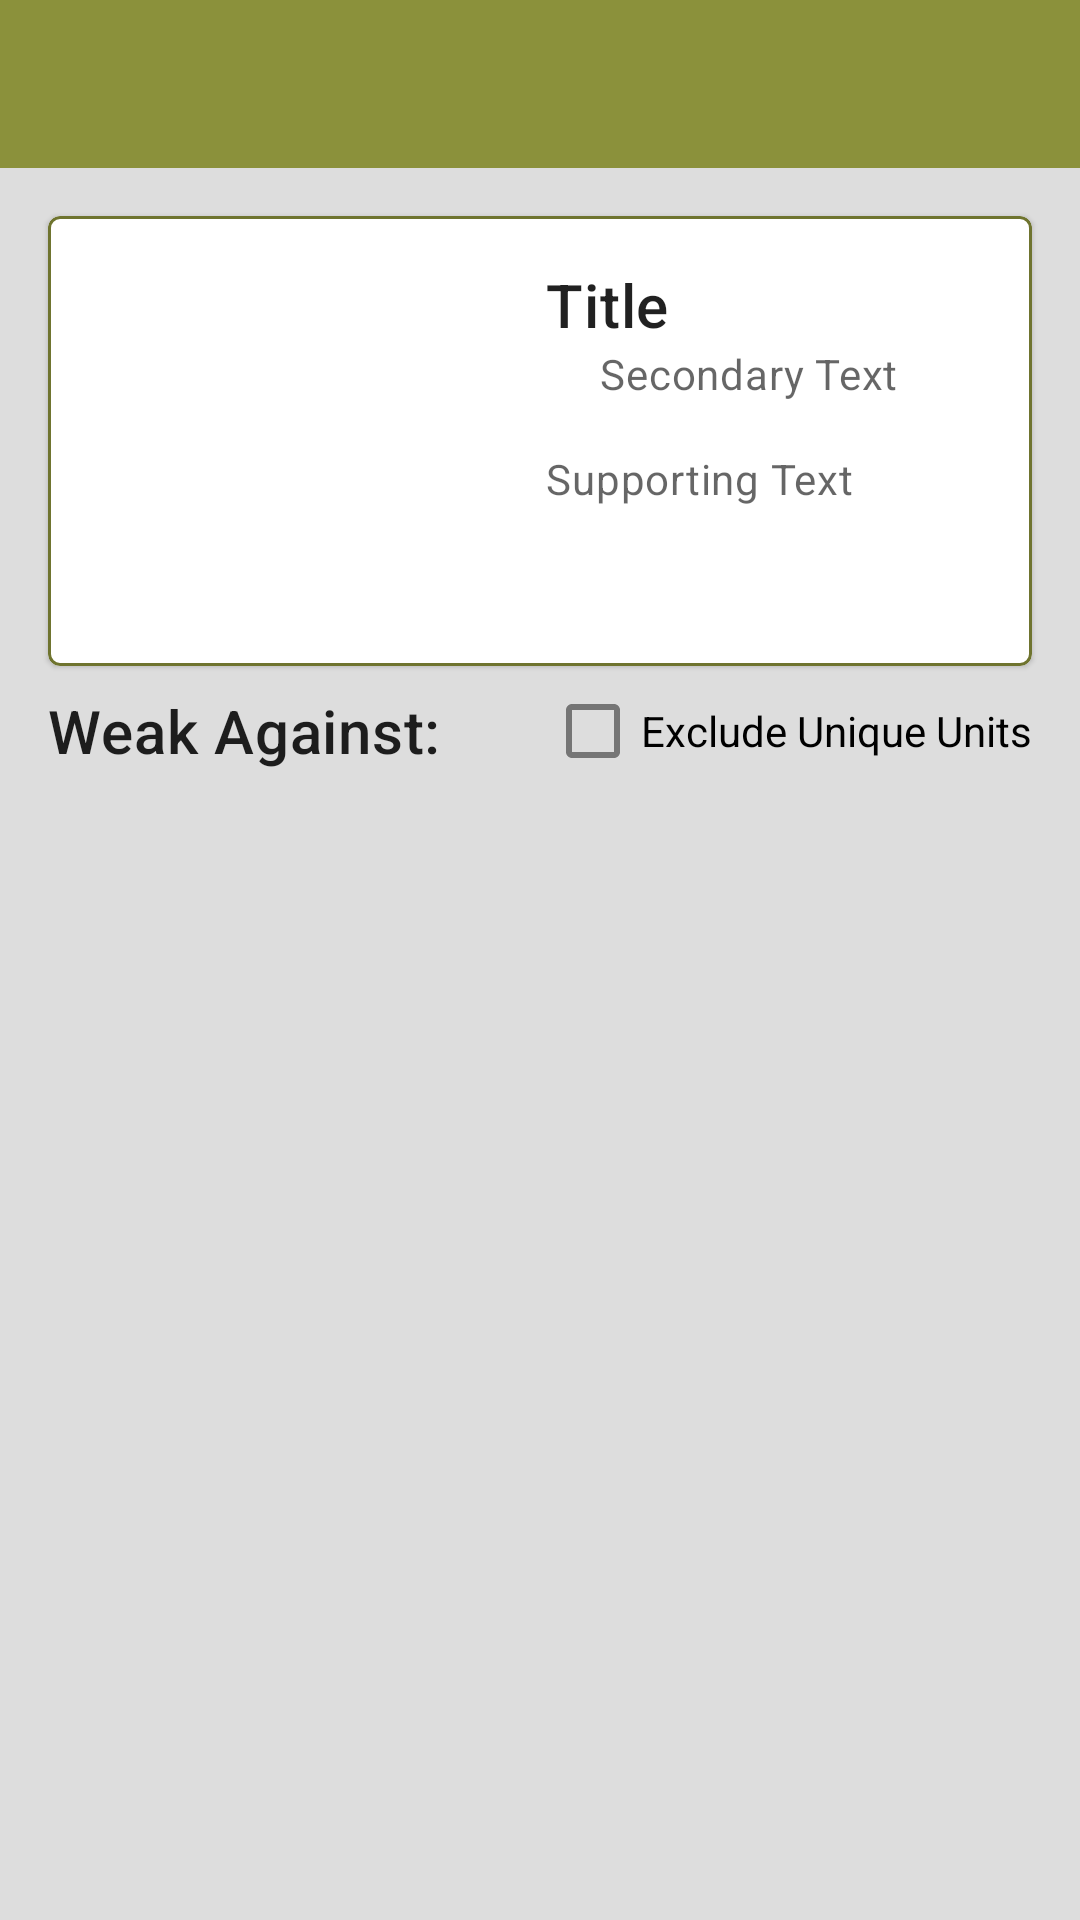

Reconstruct the res/layout file that produces this screen, plus the resources it refers to.
<!-- AndroidManifest.xml: activity theme AppTheme.NoActionBar -->
<!-- res/layout/activity_unit_view.xml -->
<?xml version="1.0" encoding="utf-8"?>
<androidx.constraintlayout.widget.ConstraintLayout xmlns:android="http://schemas.android.com/apk/res/android"
    xmlns:app="http://schemas.android.com/apk/res-auto"
    xmlns:tools="http://schemas.android.com/tools"
    android:layout_width="match_parent"
    android:layout_height="match_parent"
    android:background="@color/colorBackground"
    tools:context=".UnitViewActivity">

    <include
        android:id="@+id/include"
        layout="@layout/drawer_toolbar"
        android:layout_width="match_parent"
        android:layout_height="wrap_content" />


    <androidx.recyclerview.widget.RecyclerView
        android:id="@+id/counters_recyclerview"
        android:layout_width="0dp"
        android:layout_height="0dp"
        android:layout_marginStart="16dp"
        android:layout_marginLeft="16dp"
        android:layout_marginTop="8dp"
        android:layout_marginEnd="16dp"
        android:layout_marginRight="16dp"
        android:layout_marginBottom="16dp"
        android:orientation="horizontal"
        app:layout_constraintBottom_toBottomOf="parent"
        app:layout_constraintEnd_toEndOf="parent"
        app:layout_constraintStart_toStartOf="parent"
        app:layout_constraintTop_toBottomOf="@+id/textView" />

    <com.google.android.material.card.MaterialCardView
        android:id="@+id/unit_info_card"
        android:layout_width="0dp"
        android:layout_height="wrap_content"
        android:layout_marginStart="16dp"
        android:layout_marginLeft="16dp"
        android:layout_marginTop="16dp"
        android:layout_marginEnd="16dp"
        android:layout_marginRight="16dp"
        android:background="@android:color/white"
        android:orientation="horizontal"
        app:layout_constraintEnd_toEndOf="parent"
        app:layout_constraintStart_toStartOf="parent"
        app:layout_constraintTop_toBottomOf="@+id/include"
        app:strokeColor="@color/colorStroke"
        app:strokeWidth="1dp">

        <LinearLayout
            android:layout_width="match_parent"
            android:layout_height="match_parent"
            android:orientation="horizontal">

            <ImageView
                android:id="@+id/app_icon"
                android:layout_width="150dp"
                android:layout_height="150dp"
                android:contentDescription="@string/content_description_media"
                app:srcCompat="@drawable/ic_launcher_foreground" />

            <androidx.constraintlayout.widget.ConstraintLayout
                android:id="@+id/text_layout"
                android:layout_width="match_parent"
                android:layout_height="match_parent">

                
                <TextView
                    android:id="@+id/unit_name"
                    android:layout_width="wrap_content"
                    android:layout_height="wrap_content"
                    android:layout_marginStart="16dp"
                    android:layout_marginLeft="16dp"
                    android:layout_marginTop="16dp"
                    android:text="@string/title"
                    android:textAppearance="?attr/textAppearanceHeadline6"
                    app:layout_constraintStart_toStartOf="parent"
                    app:layout_constraintTop_toTopOf="parent" />

                <androidx.constraintlayout.widget.ConstraintLayout
                    android:id="@+id/constraintLayout"
                    android:layout_width="wrap_content"
                    android:layout_height="wrap_content"
                    app:layout_constraintStart_toStartOf="@+id/unit_name"
                    app:layout_constraintTop_toBottomOf="@+id/unit_name">

                    <ImageView
                        android:id="@+id/unit_civ_image"
                        android:layout_width="18dp"
                        android:layout_height="19dp"
                        app:layout_constraintStart_toStartOf="parent"
                        app:layout_constraintTop_toTopOf="parent"
                        app:srcCompat="@drawable/sicilians" />

                    <TextView
                        android:id="@+id/unit_civ"
                        android:layout_width="wrap_content"
                        android:layout_height="wrap_content"
                        android:text="@string/secondary_text"
                        android:textAppearance="?attr/textAppearanceBody2"
                        android:textColor="?android:attr/textColorSecondary"
                        app:layout_constraintStart_toEndOf="@+id/unit_civ_image"
                        app:layout_constraintTop_toTopOf="@+id/unit_civ_image" />

                </androidx.constraintlayout.widget.ConstraintLayout>


                <TextView
                    android:id="@+id/unit_description"
                    android:layout_width="0dp"
                    android:layout_height="0dp"
                    android:layout_marginTop="16dp"
                    android:layout_marginEnd="16dp"
                    android:layout_marginRight="16dp"
                    android:layout_marginBottom="16dp"
                    android:scrollbars="vertical"
                    android:text="@string/supporting_text"
                    android:textAppearance="?attr/textAppearanceBody2"
                    android:textColor="?android:attr/textColorSecondary"
                    app:layout_constraintBottom_toBottomOf="parent"
                    app:layout_constraintEnd_toEndOf="parent"
                    app:layout_constraintStart_toStartOf="@+id/constraintLayout"
                    app:layout_constraintTop_toBottomOf="@+id/constraintLayout" />

            </androidx.constraintlayout.widget.ConstraintLayout>

        </LinearLayout>

    </com.google.android.material.card.MaterialCardView>

    <TextView
        android:id="@+id/textView"
        android:layout_width="wrap_content"
        android:layout_height="wrap_content"
        android:layout_marginStart="16dp"
        android:layout_marginLeft="16dp"
        android:layout_marginTop="8dp"
        android:text="Weak Against:"
        android:textAppearance="?attr/textAppearanceHeadline6"
        app:layout_constraintStart_toStartOf="parent"
        app:layout_constraintTop_toBottomOf="@+id/unit_info_card" />

    <CheckBox
        android:id="@+id/show_unique_checkbox"
        android:layout_width="wrap_content"
        android:layout_height="wrap_content"
        android:layout_marginEnd="16dp"
        android:layout_marginRight="16dp"
        android:text="Exclude Unique Units"
        app:layout_constraintBottom_toBottomOf="@+id/textView"
        app:layout_constraintEnd_toEndOf="parent"
        app:layout_constraintTop_toTopOf="@+id/textView" />

</androidx.constraintlayout.widget.ConstraintLayout>
<!-- res/layout/drawer_toolbar.xml (included above) -->
<?xml version="1.0" encoding="utf-8"?>
<androidx.constraintlayout.widget.ConstraintLayout
    xmlns:android="http://schemas.android.com/apk/res/android" android:layout_width="match_parent"
    android:layout_height="match_parent">

    <com.google.android.material.appbar.MaterialToolbar
        android:layout_width="match_parent"
        android:layout_height="?attr/actionBarSize"
        android:background="@color/colorPrimaryDark"
        android:id="@+id/toolbar"/>

</androidx.constraintlayout.widget.ConstraintLayout>
<!-- resources referenced by this layout -->
<resources>
  <color name="colorBackground">#DDDDDD</color>
  <color name="colorPrimaryDark">#8B913B</color>
  <color name="colorStroke">#6F742F</color>
  <string name="content_description_media">Content Description Media</string>
  <string name="secondary_text">Secondary Text</string>
  <string name="supporting_text">Supporting Text</string>
  <string name="title">Title</string>
  <style name="AppTheme.NoActionBar" parent="Theme.MaterialComponents.DayNight.NoActionBar">
          <item name="colorPrimary">@color/colorPrimary</item>
          <item name="colorPrimaryDark">@color/colorPrimaryDark</item>
          <item name="colorAccent">@color/colorAccent</item>
      </style>
  <color name="colorPrimary">#6F742F</color>
  <color name="colorAccent">#03DAC5</color>
</resources>
